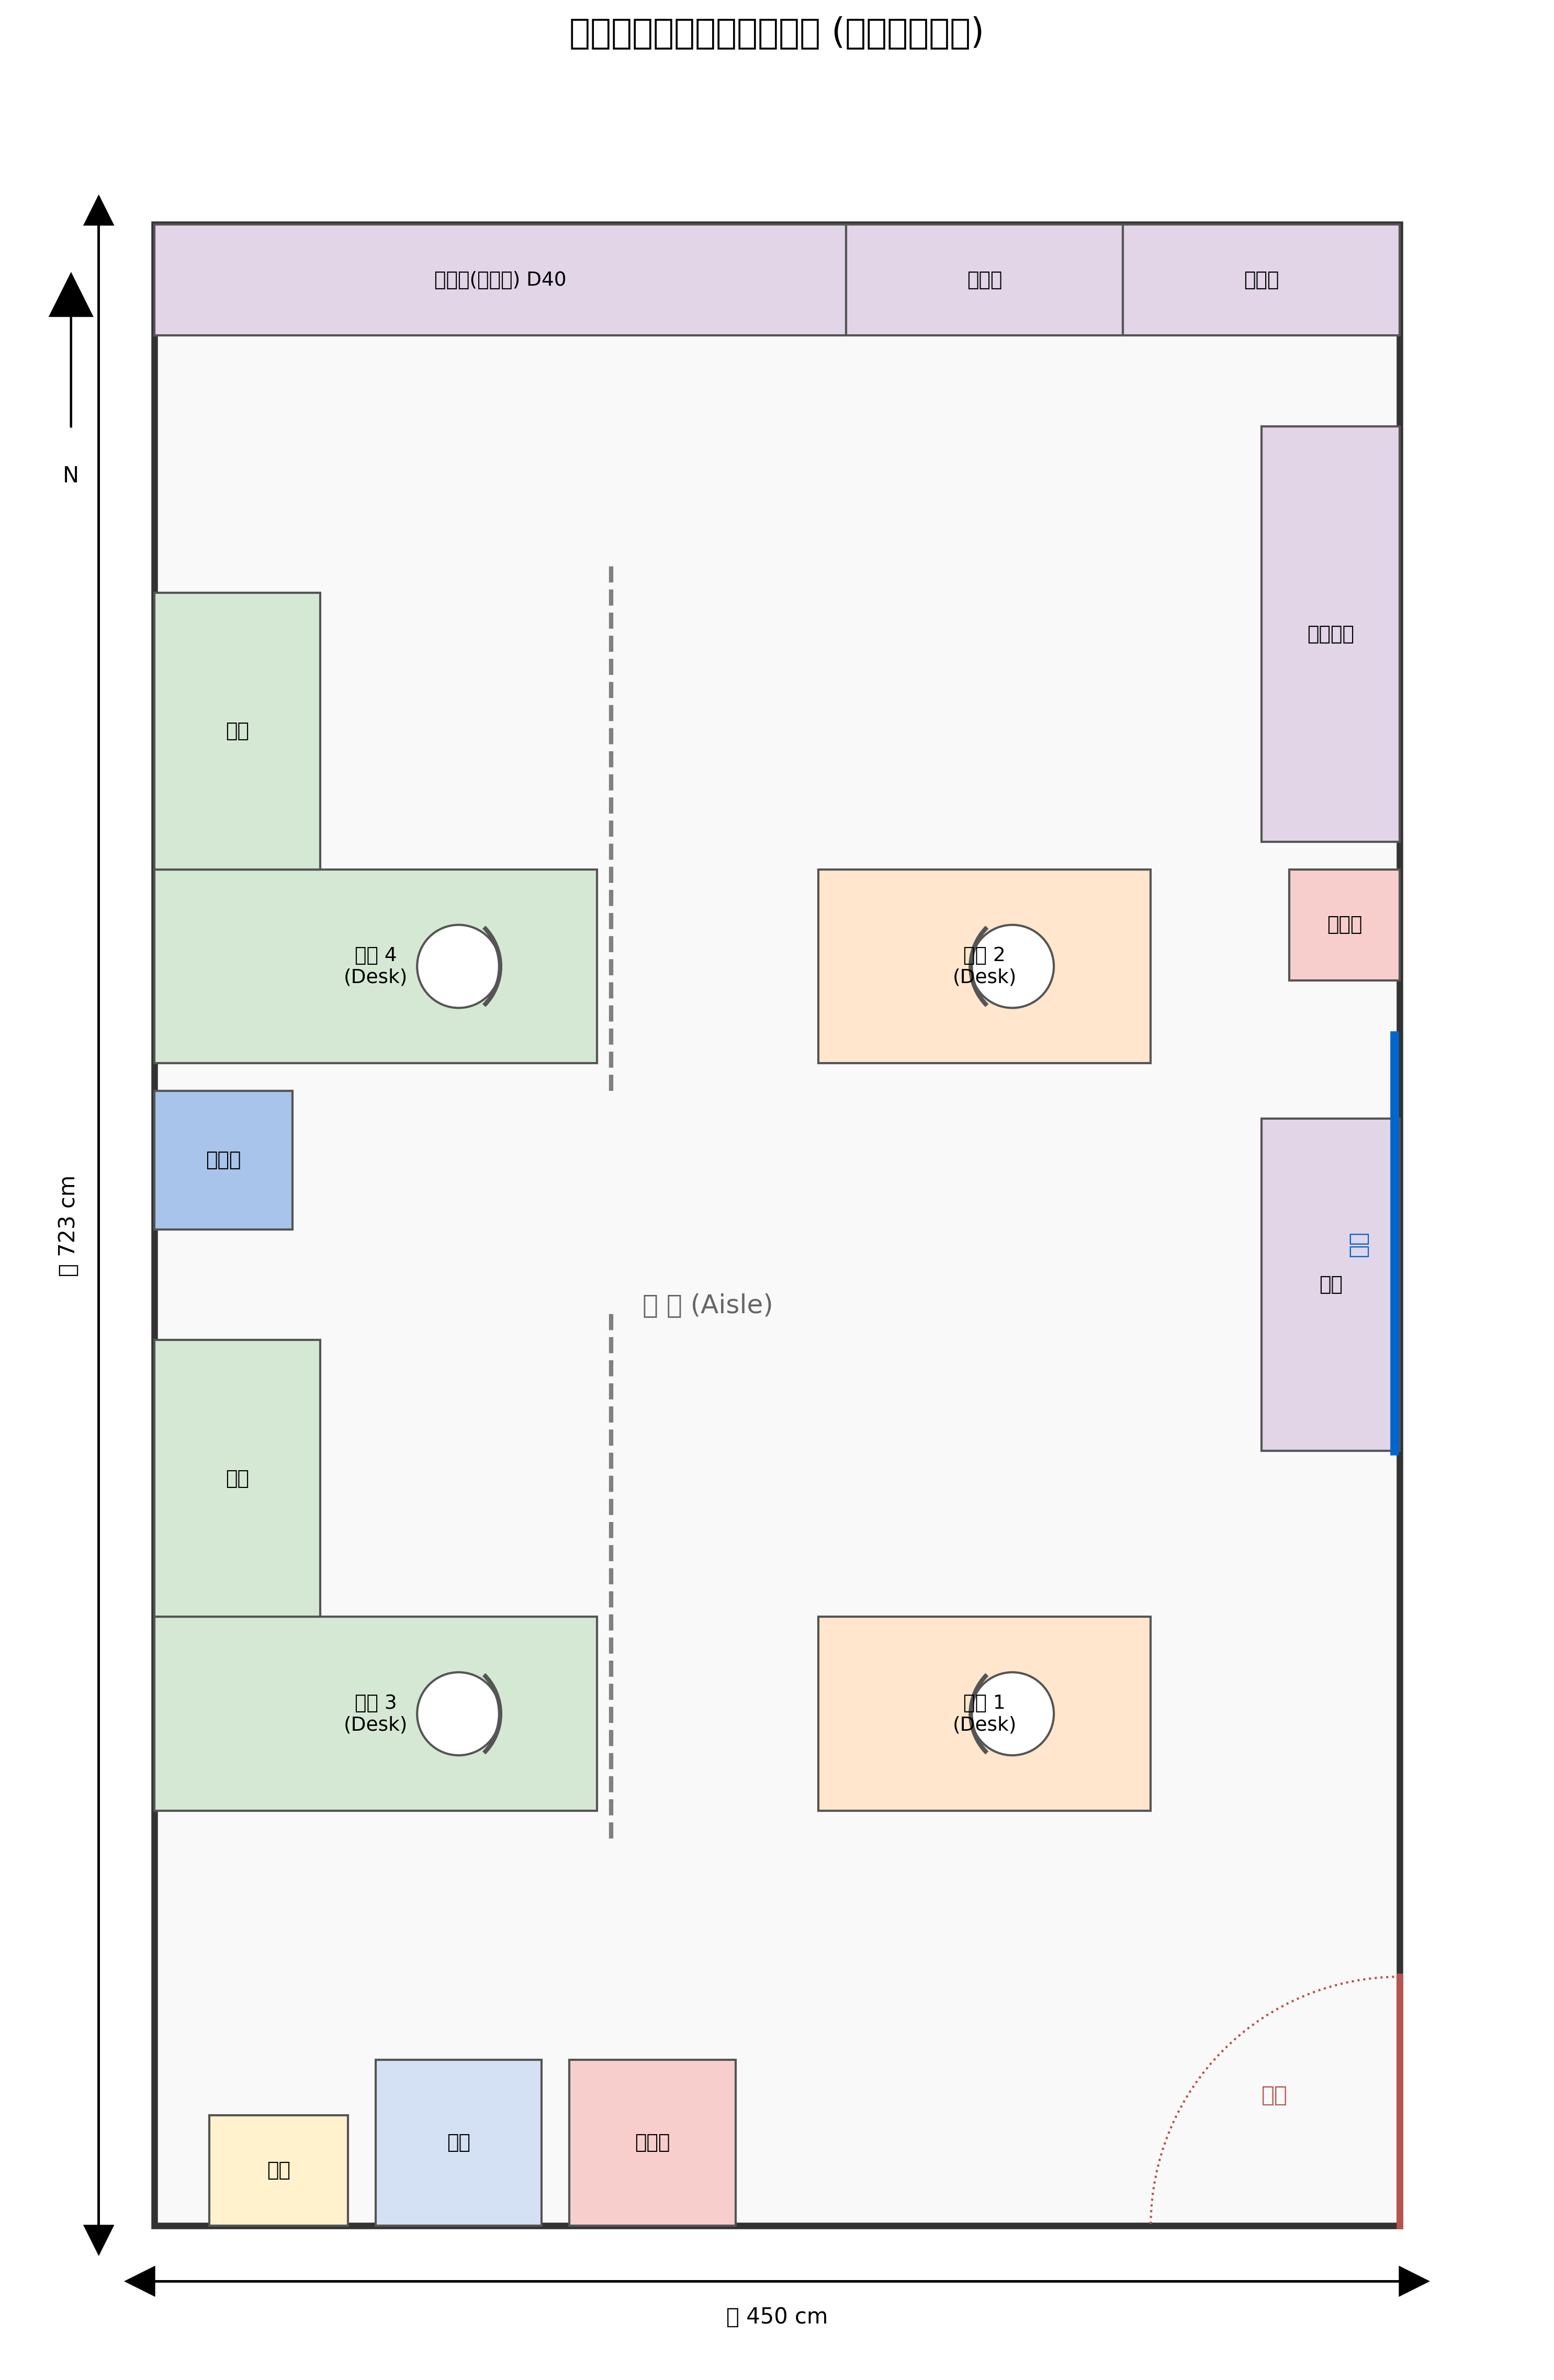

Write Python code to recreate this figure.
import matplotlib.pyplot as plt
import matplotlib.patches as patches

def draw_office_plan():
    # 設定畫布尺寸與比例 (單位: cm)
    room_length = 723
    room_width = 450

    # 建立畫布
    fig, ax = plt.subplots(figsize=(10, 16)) # 調整為長型比例
    ax.set_xlim(-50, room_width + 50)
    ax.set_ylim(-50, room_length + 50)
    ax.set_aspect('equal')

    # 繪製房間外框
    room = patches.Rectangle((0, 0), room_width, room_length, linewidth=3, edgecolor='#333333', facecolor='#F9F9F9')
    ax.add_patch(room)

    # --- 定義繪圖輔助函數 ---
    def add_rect(x, y, w, h, label, color='#E0E0E0', label_color='black'):
        rect = patches.Rectangle((x, y), w, h, linewidth=1, edgecolor='#555555', facecolor=color)
        ax.add_patch(rect)
        ax.text(x + w/2, y + h/2, label, ha='center', va='center', fontsize=9, color=label_color, fontname='WenQuanYi Zen Hei')

    def add_chair(x, y, direction):
        # 簡單的椅子示意圖
        chair_seat = patches.Circle((x, y), 15, facecolor='#FFFFFF', edgecolor='#555555')
        ax.add_patch(chair_seat)
        # 椅背
        if direction == 'right':
            arc = patches.Arc((x-5, y), 40, 40, theta1=-45, theta2=45, linewidth=2, color='#555555')
        elif direction == 'left':
            arc = patches.Arc((x+5, y), 40, 40, theta1=135, theta2=225, linewidth=2, color='#555555')
        ax.add_patch(arc)

    # --- 開始配置家具 (依據草圖位置與估算尺寸) ---

    # A. 左側 L 型座位區 (Seat 3 & 4)
    # 座位 4 (上方)
    add_rect(0, 420, 160, 70, "座位 4\n(Desk)", color='#D5E8D4')
    add_rect(0, 490, 60, 100, "側桌", color='#D5E8D4')
    add_chair(110, 455, 'right')
    # 隔間示意線
    ax.plot([165, 165], [410, 600], color='#808080', linewidth=2, linestyle='--')

    # 座位 3 (下方)
    add_rect(0, 150, 160, 70, "座位 3\n(Desk)", color='#D5E8D4')
    add_rect(0, 220, 60, 100, "側桌", color='#D5E8D4')
    add_chair(110, 185, 'right')
    # 隔間示意線
    ax.plot([165, 165], [140, 330], color='#808080', linewidth=2, linestyle='--')

    # 保險箱
    add_rect(0, 360, 50, 50, "保險箱", color='#A9C4EB')

    # B. 右側獨立座位區 (Seat 1 & 2)
    # 座位 2 (上方)
    add_rect(240, 420, 120, 70, "座位 2\n(Desk)", color='#FFE6CC')
    add_chair(310, 455, 'left') # 面向左側

    # 座位 1 (下方)
    add_rect(240, 150, 120, 70, "座位 1\n(Desk)", color='#FFE6CC')
    add_chair(310, 185, 'left') # 面向左側

    # C. 收納櫃體區
    # 上方牆面櫃 (深度40cm)
    add_rect(0, 683, 250, 40, "事務櫃(橫拉門) D40", color='#E1D5E7')
    add_rect(250, 683, 100, 40, "抽屜櫃", color='#E1D5E7')
    add_rect(350, 683, 100, 40, "雜物櫃", color='#E1D5E7')

    # 右側牆面櫃與設備
    add_rect(400, 500, 50, 150, "拉門明櫃", color='#E1D5E7')
    add_rect(410, 450, 40, 40, "碎紙機", color='#F8CECC')
    add_rect(400, 280, 50, 120, "矮櫃", color='#E1D5E7')
    # 白板 (牆上標示)
    ax.plot([448, 448], [280, 430], color='#0066CC', linewidth=4)
    ax.text(435, 355, "白板", rotation=90, ha='center', va='center', color='#0066CC', fontname='WenQuanYi Zen Hei')

    # D. 入口與茶水設備區 (下方牆面)
    # 門 (右下角)
    door_width = 90
    ax.plot([450, 450], [0, door_width], color='#B85450', linewidth=3) # 門框
    door_arc = patches.Arc((450, 0), door_width*2, door_width*2, theta1=90, theta2=180, color='#B85450', linestyle=':')
    ax.add_patch(door_arc)
    ax.text(400, 45, "入口", color='#B85450', fontname='WenQuanYi Zen Hei')

    # 設備
    add_rect(150, 0, 60, 60, "印表機", color='#F8CECC')
    add_rect(80, 0, 60, 60, "冰箱", color='#D4E1F5')
    add_rect(20, 0, 50, 40, "紙箱", color='#FFF2CC')

    # E. 標註與文字
    # 尺寸標註
    ax.arrow(-20, 0, 0, room_length, head_width=10, head_length=10, fc='k', ec='k')
    ax.arrow(-20, room_length, 0, -room_length, head_width=10, head_length=10, fc='k', ec='k')
    ax.text(-35, room_length/2, f'長 {room_length} cm', va='center', rotation=90, fontname='WenQuanYi Zen Hei')

    ax.arrow(0, -20, room_width, 0, head_width=10, head_length=10, fc='k', ec='k')
    ax.arrow(room_width, -20, -room_width, 0, head_width=10, head_length=10, fc='k', ec='k')
    ax.text(room_width/2, -35, f'寬 {room_width} cm', ha='center', fontname='WenQuanYi Zen Hei')

    # 走道文字
    ax.text(200, 330, "走 道 (Aisle)", ha='center', fontsize=12, color='#666666', fontname='WenQuanYi Zen Hei')

    # 北向指標
    ax.arrow(-30, 650, 0, 40, head_width=15, head_length=15, fc='k', ec='k')
    ax.text(-30, 630, "N", ha='center', fontname='WenQuanYi Zen Hei')

    # 標題
    ax.set_title("辦公室室內設計平面配置圖 (依照草圖繪製)", fontsize=16, pad=20, fontname='WenQuanYi Zen Hei')

    plt.axis('off') # 隱藏座標軸
    plt.tight_layout()

    # 保存圖像為文件
    plt.savefig('office_floor_plan.png', dpi=300, bbox_inches='tight')
    print("辦公室平面圖已保存為 office_floor_plan.png")

    # 也可以顯示圖像（如果有GUI環境）
    # plt.show()

if __name__ == '__main__':
    draw_office_plan()
